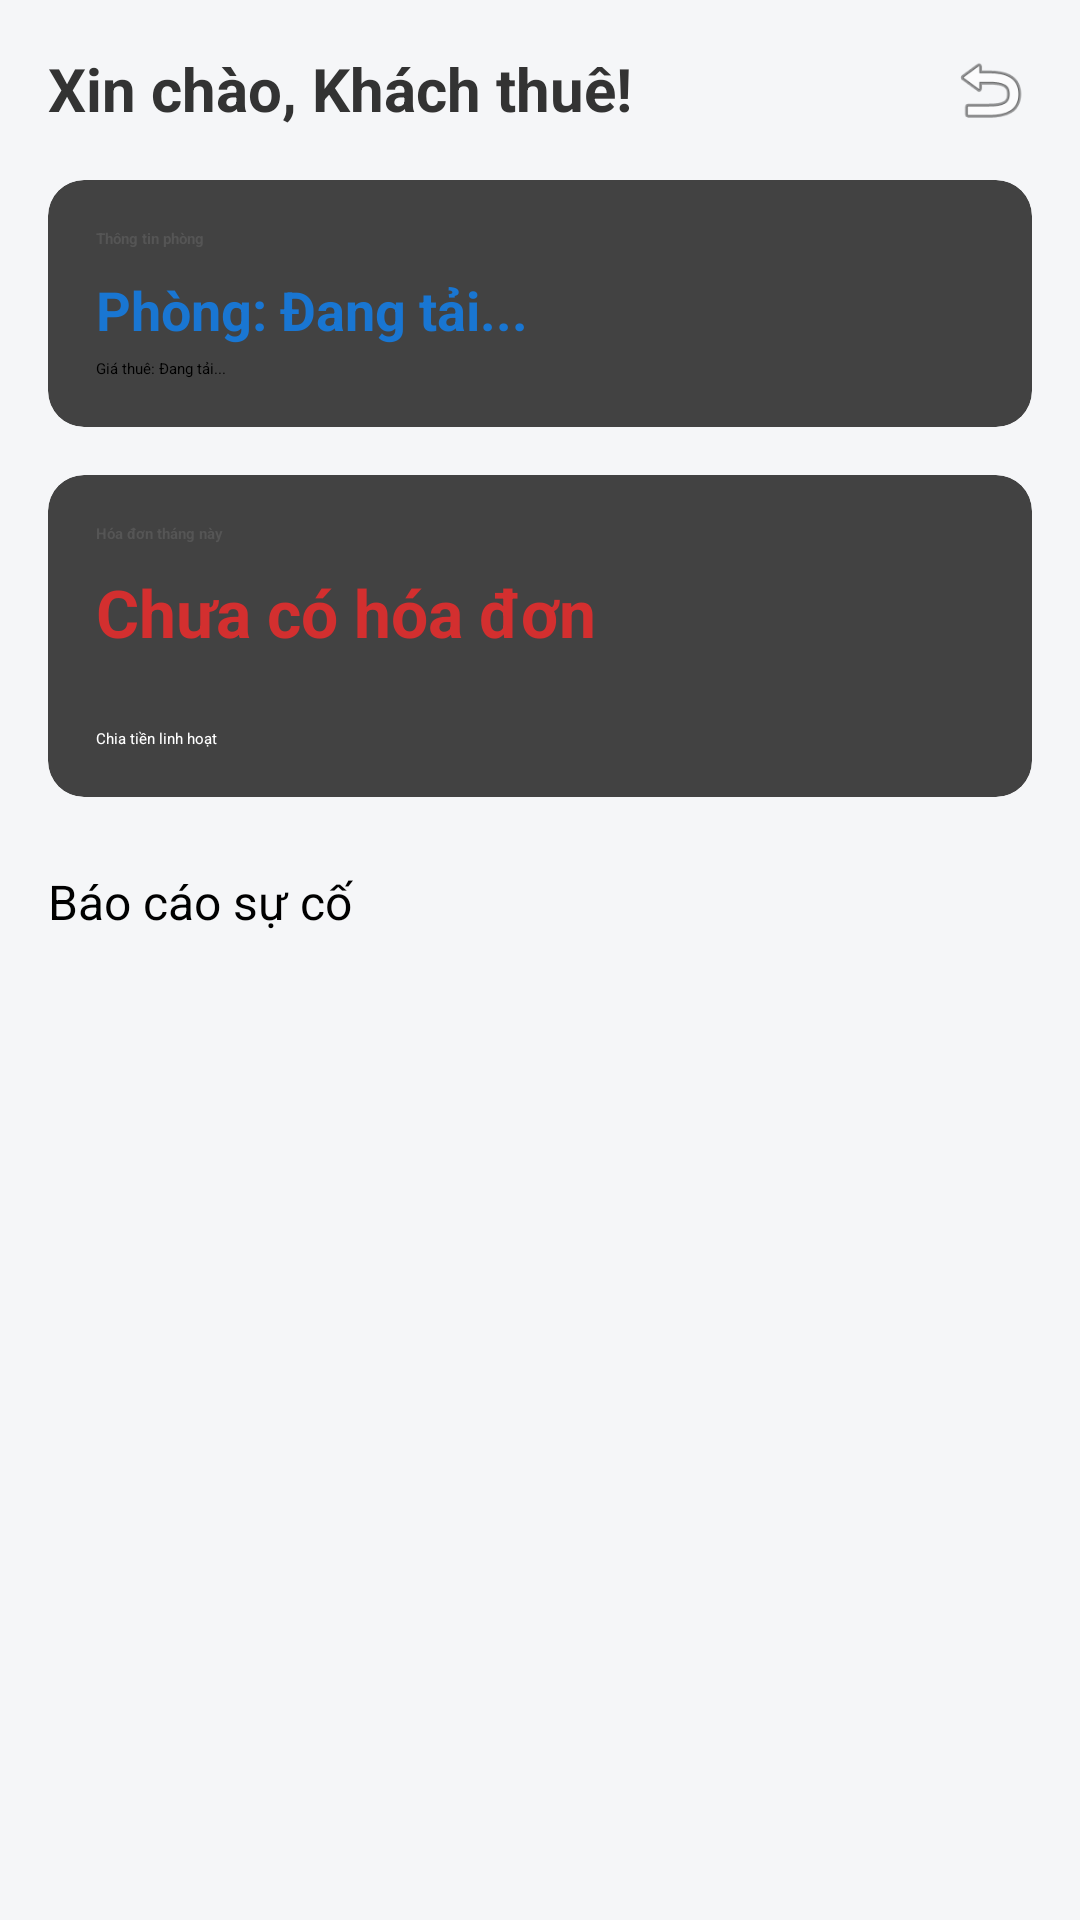

Produce the Android XML layout that renders to this screen, including the resource entries it uses.
<!-- AndroidManifest.xml: application theme Theme.SmartRent -->
<!-- res/layout/activity_tenant_dashboard.xml -->
<?xml version="1.0" encoding="utf-8"?>
<LinearLayout xmlns:android="http://schemas.android.com/apk/res/android"
    xmlns:app="http://schemas.android.com/apk/res-auto"
    android:layout_width="match_parent"
    android:layout_height="match_parent"
    android:orientation="vertical"
    android:background="#F5F6F8"
    android:padding="16dp">

    <RelativeLayout
        android:layout_width="match_parent"
        android:layout_height="wrap_content"
        android:layout_marginBottom="16dp">
        <TextView
            android:id="@+id/tvWelcome"
            android:layout_width="wrap_content"
            android:layout_height="wrap_content"
            android:text="Xin chào, Khách thuê!"
            android:textSize="20sp"
            android:textStyle="bold"
            android:textColor="#333333"/>
        <ImageView
            android:id="@+id/btnLogout"
            android:layout_width="28dp"
            android:layout_height="28dp"
            android:layout_alignParentEnd="true"
            android:src="@android:drawable/ic_menu_revert"
            android:contentDescription="Đăng xuất"/>
    </RelativeLayout>

    <androidx.cardview.widget.CardView
        android:id="@+id/cardRoomInfo"
        android:layout_width="match_parent"
        android:layout_height="wrap_content"
        android:layout_marginBottom="16dp"
        app:cardCornerRadius="12dp"
        app:cardElevation="2dp">
        <LinearLayout
            android:layout_width="match_parent"
            android:layout_height="wrap_content"
            android:orientation="vertical"
            android:padding="16dp">
            <TextView
                android:layout_width="wrap_content"
                android:layout_height="wrap_content"
                android:text="Thông tin phòng"
                android:textStyle="bold"
                android:textColor="#555555"
                android:layout_marginBottom="8dp"/>
            <TextView
                android:id="@+id/tvRoomName"
                android:layout_width="wrap_content"
                android:layout_height="wrap_content"
                android:text="Phòng: Đang tải..."
                android:textSize="18sp"
                android:textStyle="bold"
                android:textColor="#1976D2"/>
            <TextView
                android:id="@+id/tvRoomPrice"
                android:layout_width="wrap_content"
                android:layout_height="wrap_content"
                android:text="Giá thuê: Đang tải..."
                android:layout_marginTop="4dp"/>
        </LinearLayout>
    </androidx.cardview.widget.CardView>

    <androidx.cardview.widget.CardView
        android:layout_width="match_parent"
        android:layout_height="wrap_content"
        android:layout_marginBottom="24dp"
        app:cardCornerRadius="12dp"
        app:cardElevation="2dp">
        <LinearLayout
            android:layout_width="match_parent"
            android:layout_height="wrap_content"
            android:orientation="vertical"
            android:padding="16dp">
            <TextView
                android:layout_width="wrap_content"
                android:layout_height="wrap_content"
                android:text="Hóa đơn tháng này"
                android:textStyle="bold"
                android:textColor="#555555"/>
            <TextView
                android:id="@+id/tvBillAmount"
                android:layout_width="wrap_content"
                android:layout_height="wrap_content"
                android:text="Chưa có hóa đơn"
                android:textSize="22sp"
                android:textStyle="bold"
                android:textColor="#D32F2F"
                android:layout_marginTop="8dp"
                android:layout_marginBottom="16dp"/>

            <Button
                android:id="@+id/btnPayMoMo"
                android:layout_width="match_parent"
                android:layout_height="wrap_content"
                android:text="Thanh toán qua MoMo"
                android:backgroundTint="#A50064"
                android:textColor="#FFFFFF"
                android:visibility="gone"/>

            <Button
                android:id="@+id/btnSplitBill"
                android:layout_width="match_parent"
                android:layout_height="wrap_content"
                android:text="Chia tiền linh hoạt"
                android:backgroundTint="#607D8B"
                android:textColor="#FFFFFF"
                android:layout_marginTop="8dp"/>
        </LinearLayout>
    </androidx.cardview.widget.CardView>

    <Button
        android:id="@+id/btnReportIncident"
        android:layout_width="match_parent"
        android:layout_height="60dp"
        android:text="Báo cáo sự cố"
        android:textSize="16sp"
        android:backgroundTint="#1976D2"
        app:cornerRadius="8dp"/>

</LinearLayout>
<!-- resources referenced by this layout -->
<resources>

</resources>
